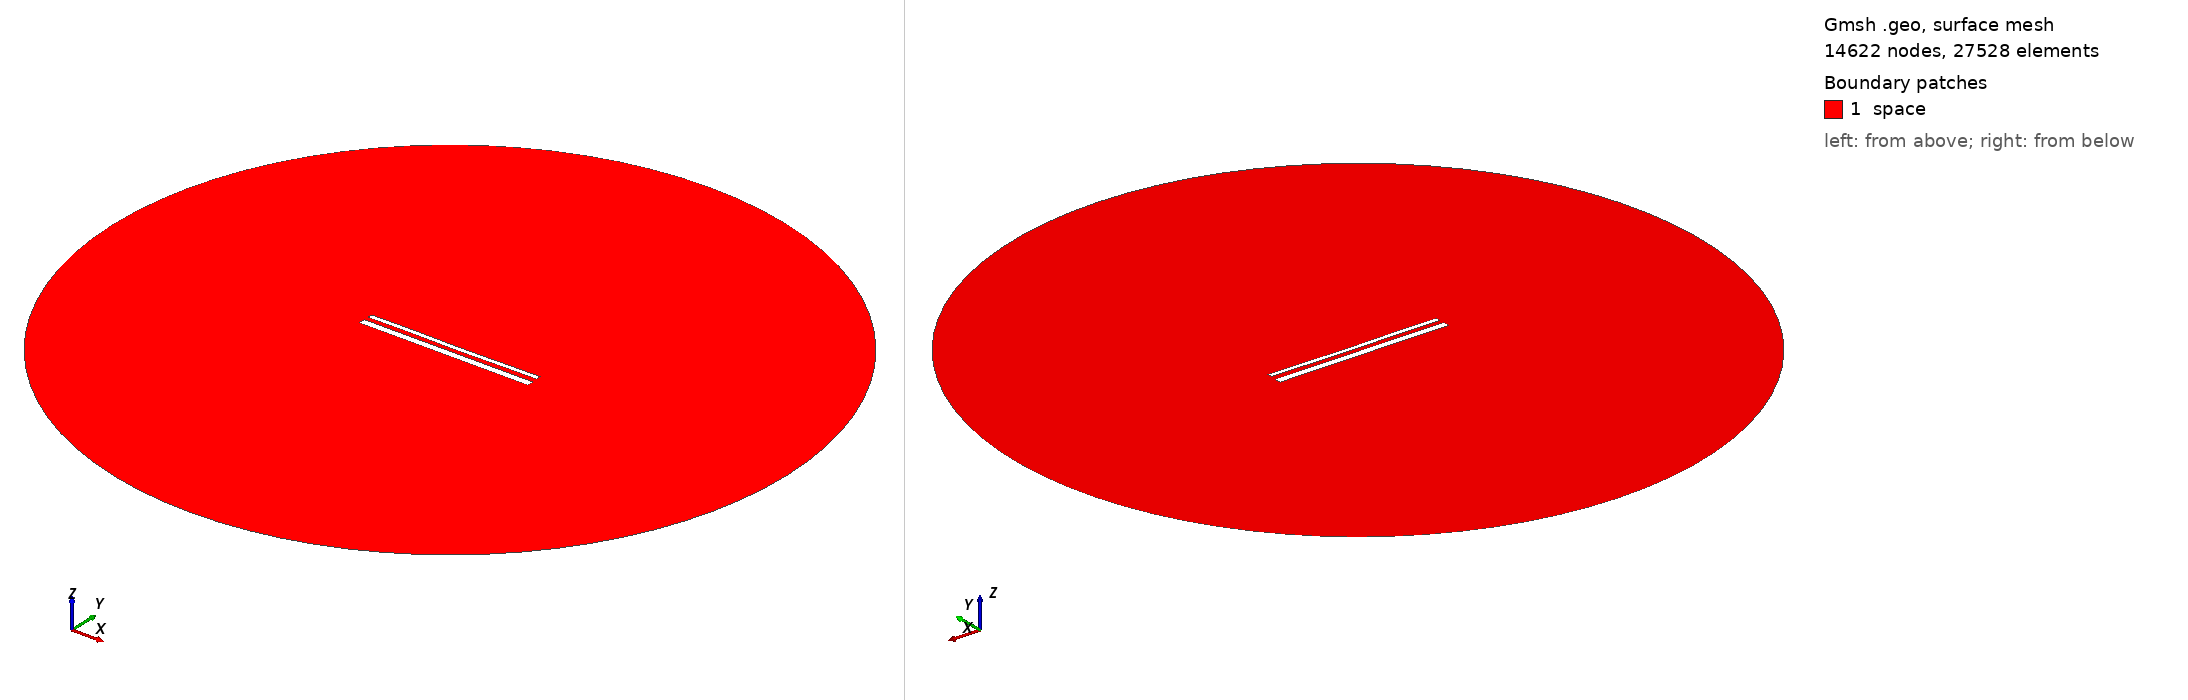

Gmsh geometry script, surface-meshed: 14622 nodes, 27528 surface elements. Boundary patches (legend numbers): 1 space. Left view from above one corner, right view from below the opposite corner. Legend entries are the model's physical surfaces. The drawing asked Gmsh for element sizes between 1% and 20% of the model's largest extent; the script's own settings can give other sizes.

=== 15544.geo (drawn) ===
//---------------------------------------
// Geometry kernel
//---------------------------------------

SetFactory("OpenCASCADE");



//---------------------------------------
// Parameters of the geometry
//---------------------------------------

// Overetch of the upper plate
overetch = 0.5;

// Distance between the plates
distance = 2.5;

// Discretization over the x axis (for the deformation)
nx = 50; 

// Length of the plate
L = 100 - overetch; 

// Number of modes
n = 4; 

// 1st mode coefficient
coeff(1) = 0.15;
beta(1) = 0.596864 * 3.1415926535 / L;

// 2nd mode coefficient
coeff(2) = -0.075;
beta(2) = 1.49418 * 3.1415926535 / L;

// 3rd mode coefficient
coeff(3) = 0.07499999999999998;
beta(3) = 2.50025 * 3.1415926535 / L;

// 4th mode coefficient
coeff(4) = 0.07499999999999998;
beta(4) = 3.49999 * 3.1415926535 / L;



//---------------------------------------
// Upper plate (deformed rectangle)
//---------------------------------------

// Coordiantes of the upper plate
xmin = -50;
xmax = 50 - overetch;

// Height of the upper plate
yheight = 4 - 2 * overetch;

// Indexes of the points
UpperID[] = {};
LowerID[] = {};
LeftID[] = {};
RightID[] = {};

// Point index
p = 1;

// Horizontal edges
For i In {1:nx}
    x = xmin + (i-1)*(xmax - xmin)/(nx-1);

    y_bottom = distance / 2 + overetch;
    For j In {1:n}
        C = (Cosh(beta(j)*L) + Cos(beta(j)*L)) / (Sinh(beta(j)*L) + Sin(beta(j)*L));
        y_bottom  = y_bottom + coeff(j) * (Cosh(beta(j)*(x+50)) - Cos(beta(j)*(x+50)) - C * (Sinh(beta(j)*(x+50)) - Sin(beta(j)*(x+50))));
    EndFor

    y_top = y_bottom + yheight;

    Point(p) = {x, y_top, 0, 1.0};
    UpperID[i] = p;
    p = p + 1;

    Point(p) = {x, y_bottom, 0, 1.0};
    LowerID[i] = p;
    p = p + 1;
EndFor

// Create point lists
UpperPts[] = {}; LowerPts[] = {};
For i In {1:nx}
  UpperPts[] += {UpperID[i]};
  LowerPts[] += {LowerID[i]};
EndFor

// Build splines
Spline(1) = {UpperPts[]};
Spline(2) = {LowerPts[]};
Line(3) = {LowerPts[nx-1], UpperPts[nx-1]};
Line(4) = {LowerPts[0], UpperPts[0]};

// Build the plane surface
Curve Loop(1) = {2, 3, -1, -4};
Plane Surface(1) = {1};



//---------------------------------------
// Lower plate (rectangle)
//---------------------------------------

// Vertices
Point(1001) = {-50, -1, 0, 1.0};
Point(1002) = { 50, -1, 0, 1.0};
Point(1003) = { 50,  -5, 0, 1.0};
Point(1004) = {-50,  -5, 0, 1.0};

// Edges
Line(5) = {1001, 1002};
Line(6) = {1002, 1003};
Line(7) = {1003, 1004};
Line(8) = {1004, 1001};

// Plane surface
Line Loop(2) = {5, 6, 7, 8};
Plane Surface(2) = {2}; 



//---------------------------------------
// Outer (fictious) boundary
//---------------------------------------

// Points
Point(1005) = {0, 0, 0};       // Center
Point(1006) = {200, 0, 0};     // Start point
Point(1007) = {0, 200, 0};     // 90 degrees
Point(1008) = {-200, 0, 0};    // 180 degrees
Point(1009) = {0, -200, 0};    // 270 degrees

// Circle arcs (each needs start, center, end)
Circle(9) = {1006, 1005, 1007};
Circle(10) = {1007, 1005, 1008};
Circle(11) = {1008, 1005, 1009};
Circle(12) = {1009, 1005, 1006};

// Plane surface for the entire domain
Curve Loop(3) = {9, 10, 11, 12};
Surface(3) = {3};

// Subtract the plates from the whole domain to obtain the actual domain where we want to solve the equations
BooleanDifference{ Surface{3}; Delete; }{ Surface{1}; Surface{2}; Delete; }




//---------------------------------------
// Transfinite Lines/Curves
//---------------------------------------

// Set the number of points on the boundaries
r = 7;

// Plates
Transfinite Curve {1, 2} = 50*r Using Progression 1;
Transfinite Curve {3, 4} = 2*r Using Progression 1;
Transfinite Line {5, 7} = 50*r Using Progression 1;
Transfinite Line {6, 8} = 2*r Using Progression 1;

// Outer boundary
Transfinite Line {9, 10, 11, 12} = 20 Using Progression 1;



//---------------------------------------
// Physical groups
//---------------------------------------                

// Physical curves (boundaries)
Physical Line("force_segment", 10) = {2};
Physical Line("upper_plate", 11) = {1, 3, 4};
Physical Line("lower_plate", 12) = {5, 6, 7, 8};
Physical Line("boundary", 20) = {9, 10, 11, 12};

// Physical Surfaces
Physical Surface("space", 30) = {3};



//---------------------------------------
// 6. Generate the Mesh
//---------------------------------------

// 2D mesh generation
Mesh 2;
